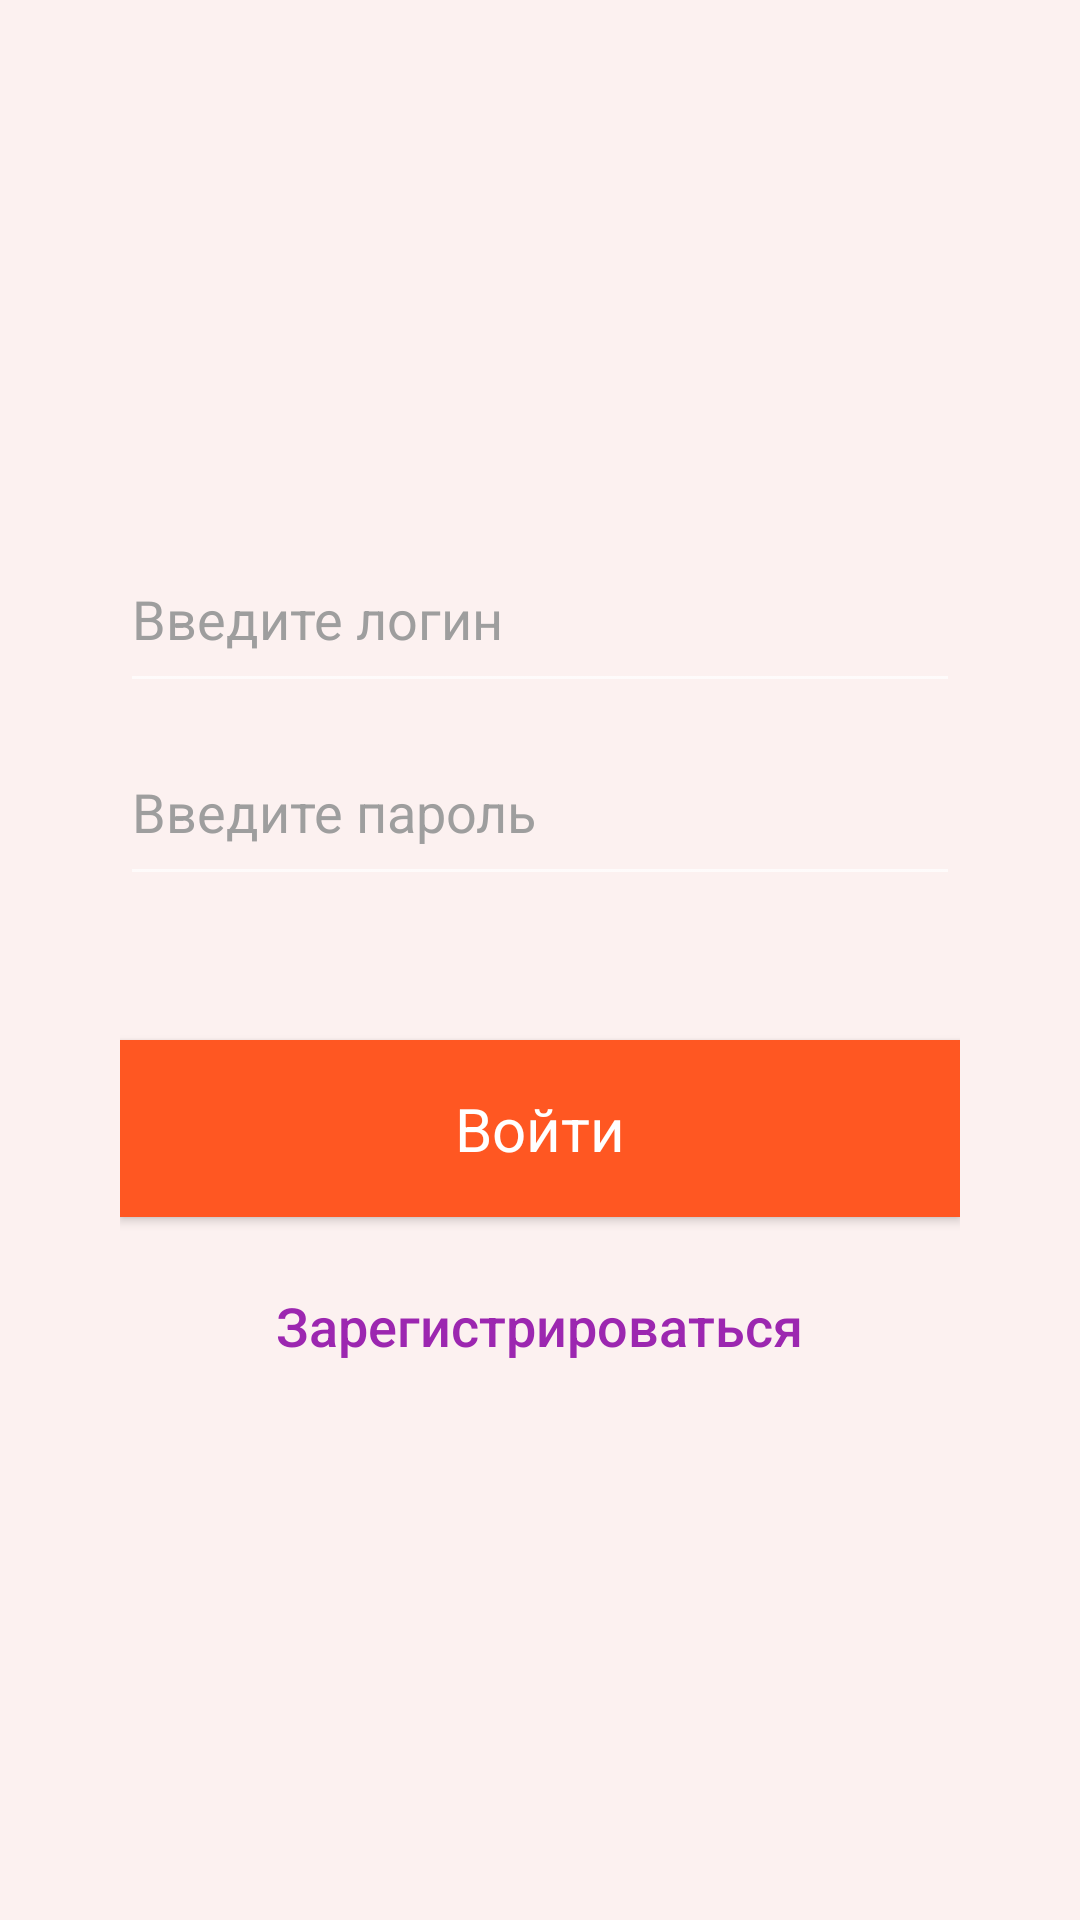

Here is an Android app screen rendered from its layout file. Give the layout XML and the strings, colors and styles it references.
<!-- AndroidManifest.xml: application theme AppTheme -->
<!-- res/layout/fragment_login.xml -->
<?xml version="1.0" encoding="utf-8"?>

<RelativeLayout xmlns:android="http://schemas.android.com/apk/res/android"
    android:layout_width="match_parent"
    android:layout_height="match_parent"
    android:orientation="vertical"
    android:background="@color/background_front">


    <RelativeLayout
        android:layout_width="match_parent"
        android:layout_height="wrap_content"
        android:layout_centerInParent="true"
        android:layout_marginLeft="40dp"
        android:layout_marginRight="40dp">

        <EditText
            android:id="@+id/login_page_edit_text_login"
            style="@style/EditTextCustomHolo"
            android:layout_width="match_parent"
            android:layout_height="wrap_content"
            android:hint="@string/hint_input_login" />


        <EditText
            android:id="@+id/login_page_edit_text_pass"
            style="@style/EditTextCustomHolo"
            android:layout_width="match_parent"
            android:layout_height="wrap_content"
            android:layout_marginTop="8dp"
            android:layout_below="@id/login_page_edit_text_login"
            android:hint="@string/hint_input_pass" />

        <Button
            android:id="@+id/login_page_registration_button"
            android:layout_width="match_parent"
            android:layout_height="wrap_content"
            android:layout_below="@id/login_page_edit_text_pass"
            android:layout_marginTop="48dp"
            android:text="@string/hint_login"
            android:textSize="20sp"
            style="@style/Buttons" />

        <TextView
            android:layout_width="wrap_content"
            android:layout_height="wrap_content"
            android:layout_below="@id/login_page_registration_button"
            android:text="@string/link_registration"
            android:layout_marginTop="16dp"
            style="@style/Links"
            />

    </RelativeLayout>

</RelativeLayout>
<!-- resources referenced by this layout -->
<resources>
  <color name="background_front">#fcf1f0</color>
  <string name="hint_input_login">Введите логин</string>
  <string name="hint_input_pass">Введите пароль</string>
  <string name="hint_login">Войти</string>
  <string name="link_registration">Зарегистрироваться</string>
  <style name="Buttons" parent="android:Widget.Button">
          <item name="android:background">@color/primary</item>
          <item name="android:textColor">@color/text_light</item>
          <item name="android:paddingTop">16dp</item>
          <item name="android:paddingBottom">16dp</item>
      </style>
  <style name="EditTextCustomHolo" parent="android:Widget.EditText">
          <item name="android:textColor">@color/text_description</item>
          <item name="android:textColorHint">@color/text_secondary</item>
          <item name="android:paddingTop">16dp</item>
          <item name="android:paddingBottom">16dp</item>
      </style>
  <style name="Links" parent="android:Widget.TextView">
          <item name="android:textColor">@color/accent</item>
          <item name="android:paddingTop">8dp</item>
          <item name="android:paddingBottom">8dp</item>
          <item name="android:fontFamily">@string/font_link</item>
          <item name="android:textSize">18sp</item>
          <item name="android:layout_centerHorizontal">true</item>
      </style>
  <style name="AppTheme" parent="@android:style/Theme.Material.NoActionBar">
          <item name="android:colorPrimary">@color/primary</item>
          <item name="android:colorBackground">@color/background_back</item>
          <item name="android:colorPrimaryDark">@color/primary_dark</item>
          <item name="android:colorAccent">@color/accent</item>
      </style>
  <color name="primary">#FF5722</color>
  <color name="text_light">#FFFFFF</color>
  <color name="text_description">#757575</color>
  <color name="text_secondary">#9E9E9E</color>
  <color name="accent">#9C27B0</color>
  <string name="font_link">sans-serif-medium</string>
  <color name="background_back">#FBE9E7</color>
  <color name="primary_dark">#E64A19</color>
</resources>
